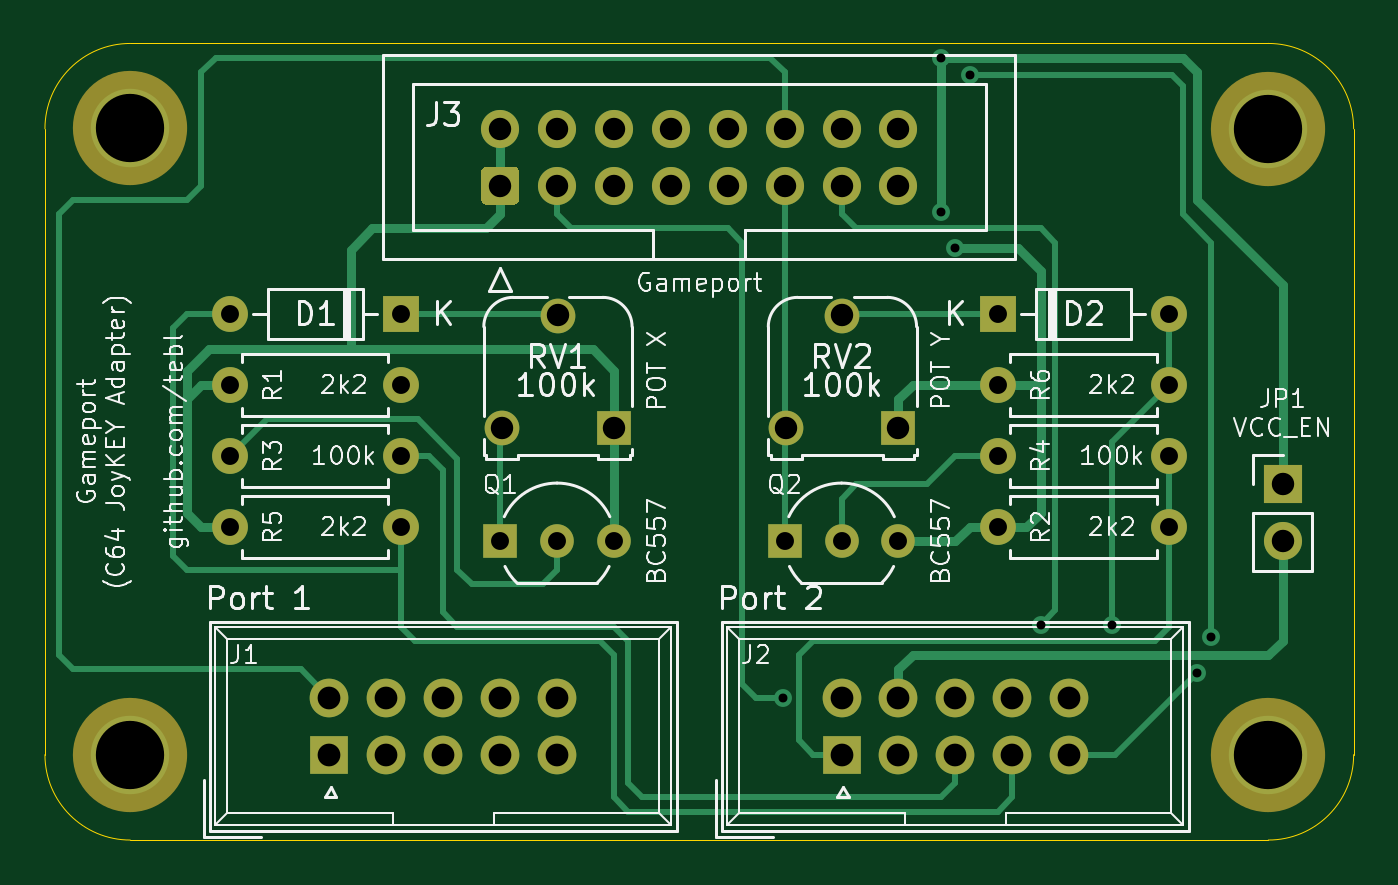
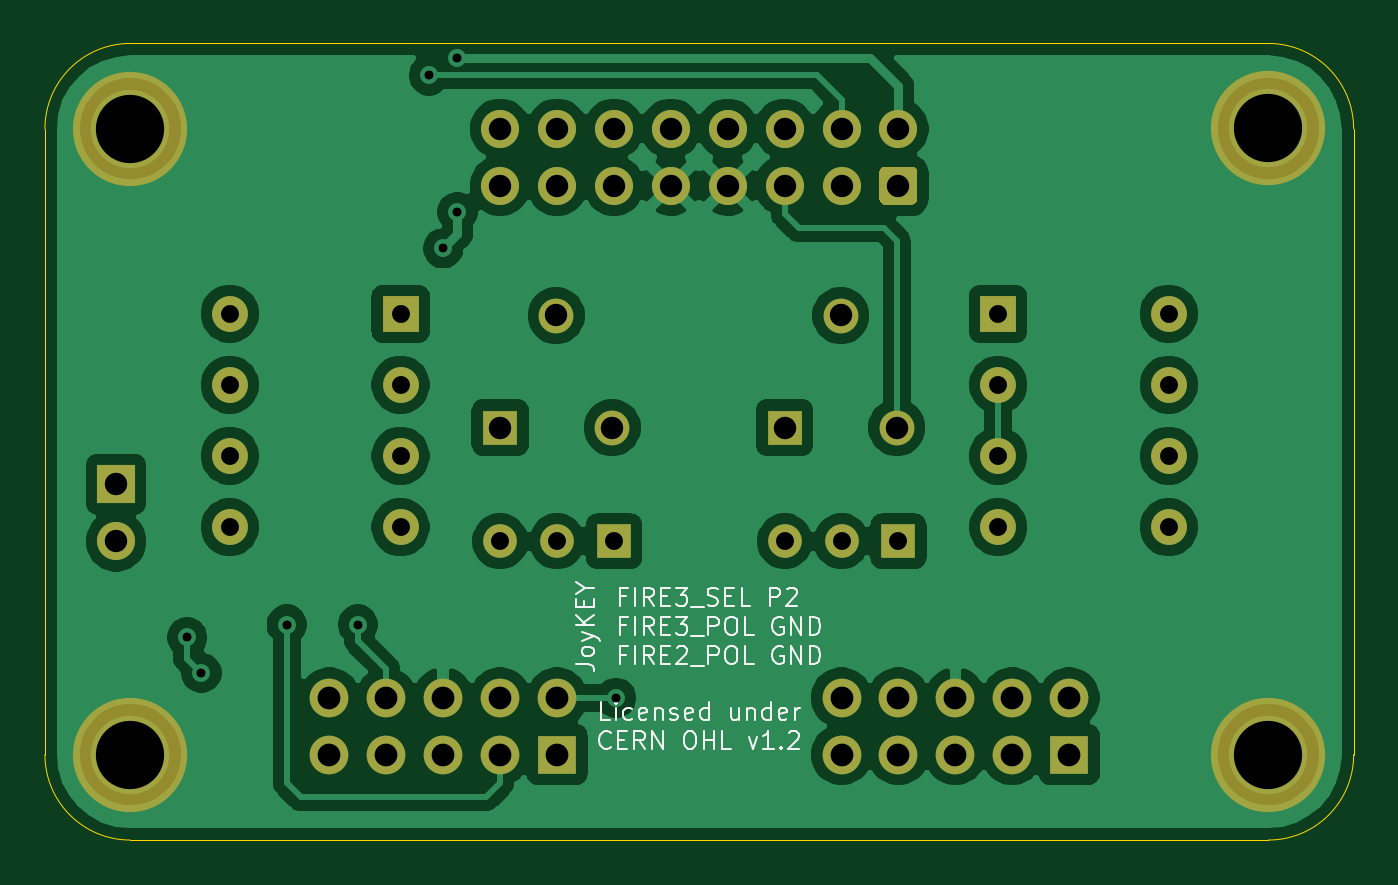
Circuit board: 10 layer files. Board 58.4 x 35.6 mm.
- bottom_copper: Gameport-B_Cu.gbl (104447 bytes)
- bottom_mask: Gameport-B_Mask.gbs (3044 bytes)
- paste: Gameport-B_Paste.gbp (495 bytes)
- bottom_silk: Gameport-B_SilkS.gbo (15678 bytes)
- outline: Gameport-Edge_Cuts.gm1 (1041 bytes)
- top_copper: Gameport-F_Cu.gtl (11289 bytes)
- top_mask: Gameport-F_Mask.gts (3044 bytes)
- paste: Gameport-F_Paste.gtp (495 bytes)
- top_silk: Gameport-F_SilkS.gto (50885 bytes)
- drill: Gameport-PTH.drl (1200 bytes)

=== bottom_copper: Gameport-B_Cu.gbl (104447 bytes, source omitted) ===
=== bottom_mask: Gameport-B_Mask.gbs ===
G04 #@! TF.GenerationSoftware,KiCad,Pcbnew,(5.1.8)-1*
G04 #@! TF.CreationDate,2023-02-21T02:18:22+01:00*
G04 #@! TF.ProjectId,Gameport,47616d65-706f-4727-942e-6b696361645f,rev?*
G04 #@! TF.SameCoordinates,Original*
G04 #@! TF.FileFunction,Soldermask,Bot*
G04 #@! TF.FilePolarity,Negative*
%FSLAX46Y46*%
G04 Gerber Fmt 4.6, Leading zero omitted, Abs format (unit mm)*
G04 Created by KiCad (PCBNEW (5.1.8)-1) date 2023-02-21 02:18:22*
%MOMM*%
%LPD*%
G01*
G04 APERTURE LIST*
%ADD10C,1.550000*%
%ADD11R,1.550000X1.550000*%
%ADD12O,1.727200X1.727200*%
%ADD13R,1.727200X1.727200*%
%ADD14C,5.100000*%
%ADD15R,1.700000X1.700000*%
%ADD16O,1.700000X1.700000*%
%ADD17R,1.600000X1.600000*%
%ADD18O,1.600000X1.600000*%
%ADD19C,1.700000*%
%ADD20R,1.500000X1.500000*%
%ADD21C,1.500000*%
%ADD22C,1.600000*%
G04 APERTURE END LIST*
D10*
X135335000Y-93345000D03*
D11*
X140335000Y-93345000D03*
D10*
X137835000Y-88345000D03*
X148035000Y-93345000D03*
D11*
X153035000Y-93345000D03*
D10*
X150535000Y-88345000D03*
D12*
X160655000Y-105410000D03*
X158115000Y-105410000D03*
X155575000Y-105410000D03*
X153035000Y-105410000D03*
X150495000Y-105410000D03*
X160655000Y-107950000D03*
X158115000Y-107950000D03*
X155575000Y-107950000D03*
X153035000Y-107950000D03*
D13*
X150495000Y-107950000D03*
X127635000Y-107950000D03*
D12*
X130175000Y-107950000D03*
X132715000Y-107950000D03*
X135255000Y-107950000D03*
X137795000Y-107950000D03*
X127635000Y-105410000D03*
X130175000Y-105410000D03*
X132715000Y-105410000D03*
X135255000Y-105410000D03*
X137795000Y-105410000D03*
D14*
X118745000Y-107950000D03*
X169545000Y-107950000D03*
X169545000Y-80010000D03*
X118745000Y-79995001D03*
D15*
X170180000Y-95885000D03*
D16*
X170180000Y-98425000D03*
D17*
X130810000Y-88265000D03*
D18*
X123190000Y-88265000D03*
X165100000Y-88265000D03*
D17*
X157480000Y-88265000D03*
G36*
G01*
X135855000Y-83400000D02*
X134655000Y-83400000D01*
G75*
G02*
X134405000Y-83150000I0J250000D01*
G01*
X134405000Y-81950000D01*
G75*
G02*
X134655000Y-81700000I250000J0D01*
G01*
X135855000Y-81700000D01*
G75*
G02*
X136105000Y-81950000I0J-250000D01*
G01*
X136105000Y-83150000D01*
G75*
G02*
X135855000Y-83400000I-250000J0D01*
G01*
G37*
D19*
X137795000Y-82550000D03*
X140335000Y-82550000D03*
X142875000Y-82550000D03*
X145415000Y-82550000D03*
X147955000Y-82550000D03*
X150495000Y-82550000D03*
X153035000Y-82550000D03*
X135255000Y-80010000D03*
X137795000Y-80010000D03*
X140335000Y-80010000D03*
X142875000Y-80010000D03*
X145415000Y-80010000D03*
X147955000Y-80010000D03*
X150495000Y-80010000D03*
X153035000Y-80010000D03*
D20*
X135255000Y-98425000D03*
D21*
X140335000Y-98425000D03*
X137795000Y-98425000D03*
X150495000Y-98425000D03*
X153035000Y-98425000D03*
D20*
X147955000Y-98425000D03*
D18*
X130810000Y-91440000D03*
D22*
X123190000Y-91440000D03*
D18*
X165100000Y-97790000D03*
D22*
X157480000Y-97790000D03*
X123190000Y-94615000D03*
D18*
X130810000Y-94615000D03*
D22*
X157480000Y-94615000D03*
D18*
X165100000Y-94615000D03*
D22*
X123190000Y-97790000D03*
D18*
X130810000Y-97790000D03*
X165100000Y-91440000D03*
D22*
X157480000Y-91440000D03*
M02*

=== paste: Gameport-B_Paste.gbp ===
G04 #@! TF.GenerationSoftware,KiCad,Pcbnew,(5.1.8)-1*
G04 #@! TF.CreationDate,2023-02-21T02:18:22+01:00*
G04 #@! TF.ProjectId,Gameport,47616d65-706f-4727-942e-6b696361645f,rev?*
G04 #@! TF.SameCoordinates,Original*
G04 #@! TF.FileFunction,Paste,Bot*
G04 #@! TF.FilePolarity,Positive*
%FSLAX46Y46*%
G04 Gerber Fmt 4.6, Leading zero omitted, Abs format (unit mm)*
G04 Created by KiCad (PCBNEW (5.1.8)-1) date 2023-02-21 02:18:22*
%MOMM*%
%LPD*%
G01*
G04 APERTURE LIST*
G04 APERTURE END LIST*
M02*

=== bottom_silk: Gameport-B_SilkS.gbo (15678 bytes, source omitted) ===
=== outline: Gameport-Edge_Cuts.gm1 ===
G04 #@! TF.GenerationSoftware,KiCad,Pcbnew,(5.1.8)-1*
G04 #@! TF.CreationDate,2023-02-21T02:18:22+01:00*
G04 #@! TF.ProjectId,Gameport,47616d65-706f-4727-942e-6b696361645f,rev?*
G04 #@! TF.SameCoordinates,Original*
G04 #@! TF.FileFunction,Profile,NP*
%FSLAX46Y46*%
G04 Gerber Fmt 4.6, Leading zero omitted, Abs format (unit mm)*
G04 Created by KiCad (PCBNEW (5.1.8)-1) date 2023-02-21 02:18:22*
%MOMM*%
%LPD*%
G01*
G04 APERTURE LIST*
G04 #@! TA.AperFunction,Profile*
%ADD10C,0.050000*%
G04 #@! TD*
G04 APERTURE END LIST*
D10*
X114935000Y-80010000D02*
G75*
G02*
X118745000Y-76200000I3810000J0D01*
G01*
X169545000Y-76200000D02*
G75*
G02*
X173355000Y-80010000I0J-3810000D01*
G01*
X173355000Y-107950000D02*
G75*
G02*
X169545000Y-111760000I-3810000J0D01*
G01*
X118745000Y-76200000D02*
X169545000Y-76200000D01*
X118745000Y-111760000D02*
G75*
G02*
X114935000Y-107950000I0J3810000D01*
G01*
X118745000Y-111760000D02*
X169545000Y-111760000D01*
X173355000Y-107950000D02*
X173355000Y-80010000D01*
X114935000Y-107950000D02*
X114935000Y-80010000D01*
M02*

=== top_copper: Gameport-F_Cu.gtl (11289 bytes, source omitted) ===
=== top_mask: Gameport-F_Mask.gts ===
G04 #@! TF.GenerationSoftware,KiCad,Pcbnew,(5.1.8)-1*
G04 #@! TF.CreationDate,2023-02-21T02:18:22+01:00*
G04 #@! TF.ProjectId,Gameport,47616d65-706f-4727-942e-6b696361645f,rev?*
G04 #@! TF.SameCoordinates,Original*
G04 #@! TF.FileFunction,Soldermask,Top*
G04 #@! TF.FilePolarity,Negative*
%FSLAX46Y46*%
G04 Gerber Fmt 4.6, Leading zero omitted, Abs format (unit mm)*
G04 Created by KiCad (PCBNEW (5.1.8)-1) date 2023-02-21 02:18:22*
%MOMM*%
%LPD*%
G01*
G04 APERTURE LIST*
%ADD10C,1.550000*%
%ADD11R,1.550000X1.550000*%
%ADD12O,1.727200X1.727200*%
%ADD13R,1.727200X1.727200*%
%ADD14C,5.100000*%
%ADD15R,1.700000X1.700000*%
%ADD16O,1.700000X1.700000*%
%ADD17R,1.600000X1.600000*%
%ADD18O,1.600000X1.600000*%
%ADD19C,1.700000*%
%ADD20R,1.500000X1.500000*%
%ADD21C,1.500000*%
%ADD22C,1.600000*%
G04 APERTURE END LIST*
D10*
X135335000Y-93345000D03*
D11*
X140335000Y-93345000D03*
D10*
X137835000Y-88345000D03*
X148035000Y-93345000D03*
D11*
X153035000Y-93345000D03*
D10*
X150535000Y-88345000D03*
D12*
X160655000Y-105410000D03*
X158115000Y-105410000D03*
X155575000Y-105410000D03*
X153035000Y-105410000D03*
X150495000Y-105410000D03*
X160655000Y-107950000D03*
X158115000Y-107950000D03*
X155575000Y-107950000D03*
X153035000Y-107950000D03*
D13*
X150495000Y-107950000D03*
X127635000Y-107950000D03*
D12*
X130175000Y-107950000D03*
X132715000Y-107950000D03*
X135255000Y-107950000D03*
X137795000Y-107950000D03*
X127635000Y-105410000D03*
X130175000Y-105410000D03*
X132715000Y-105410000D03*
X135255000Y-105410000D03*
X137795000Y-105410000D03*
D14*
X118745000Y-107950000D03*
X169545000Y-107950000D03*
X169545000Y-80010000D03*
X118745000Y-79995001D03*
D15*
X170180000Y-95885000D03*
D16*
X170180000Y-98425000D03*
D17*
X130810000Y-88265000D03*
D18*
X123190000Y-88265000D03*
X165100000Y-88265000D03*
D17*
X157480000Y-88265000D03*
G36*
G01*
X135855000Y-83400000D02*
X134655000Y-83400000D01*
G75*
G02*
X134405000Y-83150000I0J250000D01*
G01*
X134405000Y-81950000D01*
G75*
G02*
X134655000Y-81700000I250000J0D01*
G01*
X135855000Y-81700000D01*
G75*
G02*
X136105000Y-81950000I0J-250000D01*
G01*
X136105000Y-83150000D01*
G75*
G02*
X135855000Y-83400000I-250000J0D01*
G01*
G37*
D19*
X137795000Y-82550000D03*
X140335000Y-82550000D03*
X142875000Y-82550000D03*
X145415000Y-82550000D03*
X147955000Y-82550000D03*
X150495000Y-82550000D03*
X153035000Y-82550000D03*
X135255000Y-80010000D03*
X137795000Y-80010000D03*
X140335000Y-80010000D03*
X142875000Y-80010000D03*
X145415000Y-80010000D03*
X147955000Y-80010000D03*
X150495000Y-80010000D03*
X153035000Y-80010000D03*
D20*
X135255000Y-98425000D03*
D21*
X140335000Y-98425000D03*
X137795000Y-98425000D03*
X150495000Y-98425000D03*
X153035000Y-98425000D03*
D20*
X147955000Y-98425000D03*
D18*
X130810000Y-91440000D03*
D22*
X123190000Y-91440000D03*
D18*
X165100000Y-97790000D03*
D22*
X157480000Y-97790000D03*
X123190000Y-94615000D03*
D18*
X130810000Y-94615000D03*
D22*
X157480000Y-94615000D03*
D18*
X165100000Y-94615000D03*
D22*
X123190000Y-97790000D03*
D18*
X130810000Y-97790000D03*
X165100000Y-91440000D03*
D22*
X157480000Y-91440000D03*
M02*

=== paste: Gameport-F_Paste.gtp ===
G04 #@! TF.GenerationSoftware,KiCad,Pcbnew,(5.1.8)-1*
G04 #@! TF.CreationDate,2023-02-21T02:18:22+01:00*
G04 #@! TF.ProjectId,Gameport,47616d65-706f-4727-942e-6b696361645f,rev?*
G04 #@! TF.SameCoordinates,Original*
G04 #@! TF.FileFunction,Paste,Top*
G04 #@! TF.FilePolarity,Positive*
%FSLAX46Y46*%
G04 Gerber Fmt 4.6, Leading zero omitted, Abs format (unit mm)*
G04 Created by KiCad (PCBNEW (5.1.8)-1) date 2023-02-21 02:18:22*
%MOMM*%
%LPD*%
G01*
G04 APERTURE LIST*
G04 APERTURE END LIST*
M02*

=== top_silk: Gameport-F_SilkS.gto (50885 bytes, source omitted) ===
=== drill: Gameport-PTH.drl ===
M48
INCH,TZ
T1C0.0157
T2C0.0315
T3C0.0394
T4C0.0400
T5C0.1200
%
G90
G05
T1
X58215Y-41500
X61000Y-30250
X61000Y-32965
X61250Y-33600
X61500Y-30561
X62750Y-40215
X64000Y-40215
X65500Y-41061
X65750Y-40439
T2
X62000Y-37250
X65000Y-37250
X48500Y-38500
X51500Y-38500
X62000Y-34750
X65000Y-34750
X62000Y-38500
X65000Y-38500
X62000Y-36000
X65000Y-36000
X48500Y-34750
X51500Y-34750
X48500Y-36000
X51500Y-36000
X48500Y-37250
X51500Y-37250
X58250Y-38750
X59250Y-38750
X60250Y-38750
X53250Y-38750
X54250Y-38750
X55250Y-38750
T3
X58281Y-36750
X59266Y-34781
X60250Y-36750
X67000Y-37750
X67000Y-38750
X53281Y-36750
X54266Y-34781
X55250Y-36750
X53250Y-31500
X53250Y-32500
X54250Y-31500
X54250Y-32500
X55250Y-31500
X55250Y-32500
X56250Y-31500
X56250Y-32500
X57250Y-31500
X57250Y-32500
X58250Y-31500
X58250Y-32500
X59250Y-31500
X59250Y-32500
X60250Y-31500
X60250Y-32500
T4
X59250Y-41500
X59250Y-42500
X60250Y-41500
X60250Y-42500
X61250Y-41500
X61250Y-42500
X62250Y-41500
X62250Y-42500
X63250Y-41500
X63250Y-42500
X50250Y-41500
X50250Y-42500
X51250Y-41500
X51250Y-42500
X52250Y-41500
X52250Y-42500
X53250Y-41500
X53250Y-42500
X54250Y-41500
X54250Y-42500
T5
X46750Y-42500
X66750Y-42500
X66750Y-31500
X46750Y-31494
T0
M30
